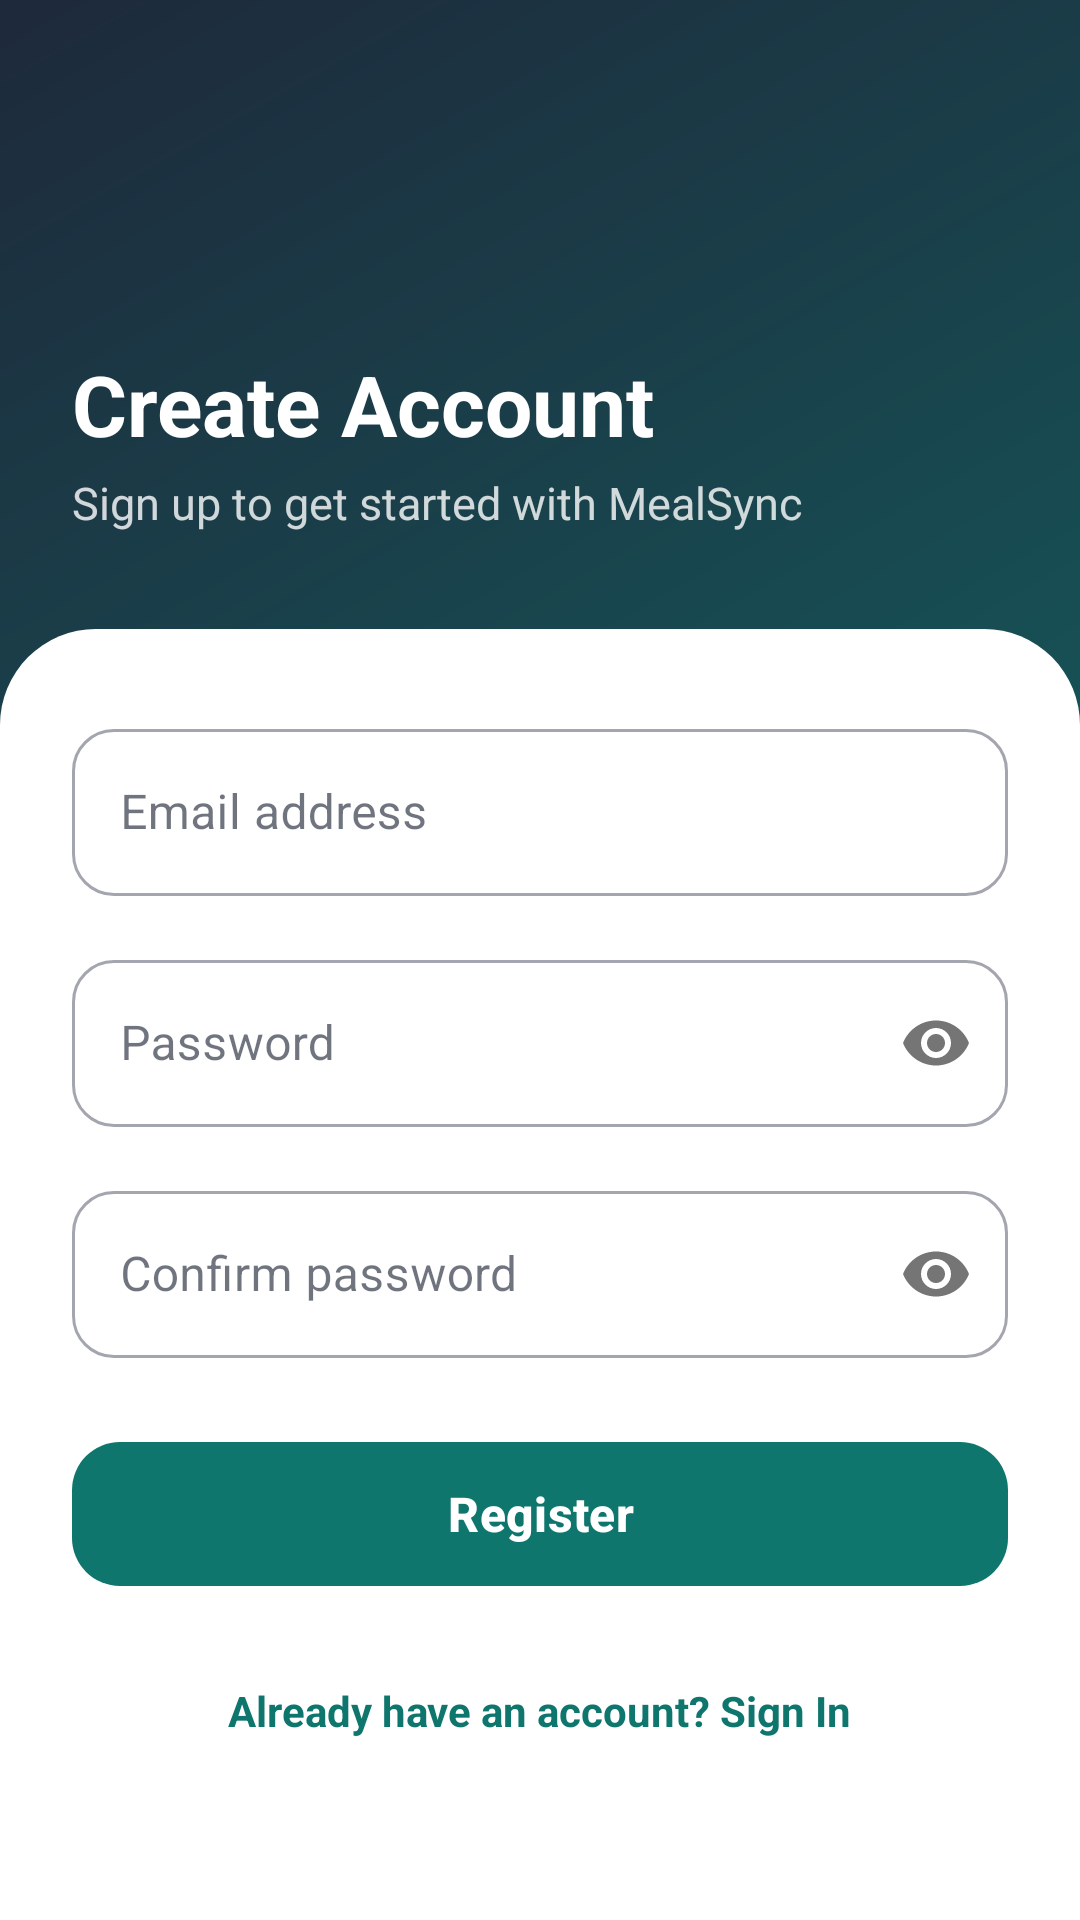

Produce the Android XML layout that renders to this screen, including the resource entries it uses.
<!-- AndroidManifest.xml: application theme Theme.MealSync -->
<!-- res/layout/activity_register.xml -->
<?xml version="1.0" encoding="utf-8"?>
<FrameLayout xmlns:android="http://schemas.android.com/apk/res/android"
    xmlns:app="http://schemas.android.com/apk/res-auto"
    xmlns:tools="http://schemas.android.com/tools"
    android:layout_width="match_parent"
    android:layout_height="match_parent"
    tools:context=".ui.auth.RegisterActivity">

    <View
        android:id="@+id/bgView"
        android:layout_width="match_parent"
        android:layout_height="match_parent"
        android:background="@drawable/bg_gradient_member" />

    <ScrollView
        android:id="@+id/scrollContent"
        android:layout_width="match_parent"
        android:layout_height="match_parent"
        android:fillViewport="true"
        android:overScrollMode="never">

        <LinearLayout
            android:layout_width="match_parent"
            android:layout_height="wrap_content"
            android:orientation="vertical">

            
            <LinearLayout
                android:id="@+id/header"
                android:layout_width="match_parent"
                android:layout_height="wrap_content"
                android:orientation="vertical"
                android:paddingStart="24dp"
                android:paddingTop="48dp"
                android:paddingEnd="24dp"
                android:paddingBottom="32dp">

                <ImageButton
                    android:id="@+id/btnBack"
                    android:layout_width="48dp"
                    android:layout_height="48dp"
                    android:background="?attr/selectableItemBackgroundBorderless"
                    android:contentDescription="@string/cd_back"
                    android:src="@drawable/ic_arrow_back"
                    app:tint="@color/white" />

                <TextView
                    android:layout_width="wrap_content"
                    android:layout_height="wrap_content"
                    android:layout_marginTop="20dp"
                    android:text="@string/register_title"
                    android:textColor="@color/white"
                    android:textSize="28sp"
                    android:textStyle="bold" />

                <TextView
                    android:layout_width="wrap_content"
                    android:layout_height="wrap_content"
                    android:layout_marginTop="4dp"
                    android:text="@string/register_subtitle"
                    android:textColor="#CCFFFFFF"
                    android:textSize="15sp" />
            </LinearLayout>

            
            <LinearLayout
                android:id="@+id/sheet"
                android:layout_width="match_parent"
                android:layout_height="0dp"
                android:layout_weight="1"
                android:background="@drawable/bg_sheet_top"
                android:orientation="vertical"
                android:paddingStart="24dp"
                android:paddingTop="28dp"
                android:paddingEnd="24dp"
                android:paddingBottom="24dp">

                <com.google.android.material.textfield.TextInputLayout
                    android:id="@+id/tilEmail"
                    style="@style/Widget.MaterialComponents.TextInputLayout.OutlinedBox"
                    android:layout_width="match_parent"
                    android:layout_height="wrap_content"
                    android:hint="@string/email_hint"
                    app:boxCornerRadiusBottomEnd="14dp"
                    app:boxCornerRadiusBottomStart="14dp"
                    app:boxCornerRadiusTopEnd="14dp"
                    app:boxCornerRadiusTopStart="14dp">

                    <com.google.android.material.textfield.TextInputEditText
                        android:id="@+id/etEmail"
                        android:layout_width="match_parent"
                        android:layout_height="wrap_content"
                        android:inputType="textEmailAddress"
                        android:maxLines="1" />
                </com.google.android.material.textfield.TextInputLayout>

                <com.google.android.material.textfield.TextInputLayout
                    android:id="@+id/tilPassword"
                    style="@style/Widget.MaterialComponents.TextInputLayout.OutlinedBox"
                    android:layout_width="match_parent"
                    android:layout_height="wrap_content"
                    android:layout_marginTop="16dp"
                    android:hint="@string/password_hint"
                    app:boxCornerRadiusBottomEnd="14dp"
                    app:boxCornerRadiusBottomStart="14dp"
                    app:boxCornerRadiusTopEnd="14dp"
                    app:boxCornerRadiusTopStart="14dp"
                    app:passwordToggleEnabled="true">

                    <com.google.android.material.textfield.TextInputEditText
                        android:id="@+id/etPassword"
                        android:layout_width="match_parent"
                        android:layout_height="wrap_content"
                        android:inputType="textPassword"
                        android:maxLines="1" />
                </com.google.android.material.textfield.TextInputLayout>

                <com.google.android.material.textfield.TextInputLayout
                    android:id="@+id/tilConfirmPassword"
                    style="@style/Widget.MaterialComponents.TextInputLayout.OutlinedBox"
                    android:layout_width="match_parent"
                    android:layout_height="wrap_content"
                    android:layout_marginTop="16dp"
                    android:hint="@string/confirm_password_hint"
                    app:boxCornerRadiusBottomEnd="14dp"
                    app:boxCornerRadiusBottomStart="14dp"
                    app:boxCornerRadiusTopEnd="14dp"
                    app:boxCornerRadiusTopStart="14dp"
                    app:passwordToggleEnabled="true">

                    <com.google.android.material.textfield.TextInputEditText
                        android:id="@+id/etConfirmPassword"
                        android:layout_width="match_parent"
                        android:layout_height="wrap_content"
                        android:inputType="textPassword"
                        android:maxLines="1" />
                </com.google.android.material.textfield.TextInputLayout>

                <com.google.android.material.progressindicator.CircularProgressIndicator
                    android:id="@+id/progress"
                    android:layout_width="wrap_content"
                    android:layout_height="wrap_content"
                    android:layout_gravity="center_horizontal"
                    android:layout_marginTop="16dp"
                    android:indeterminate="true"
                    android:visibility="gone" />

                <com.google.android.material.button.MaterialButton
                    android:id="@+id/btnRegister"
                    android:layout_width="match_parent"
                    android:layout_height="wrap_content"
                    android:layout_marginTop="24dp"
                    android:minHeight="56dp"
                    android:text="@string/register_btn"
                    android:textSize="16sp"
                    android:textStyle="bold"
                    app:cornerRadius="16dp" />

                <TextView
                    android:id="@+id/tvGoToLogin"
                    android:layout_width="wrap_content"
                    android:layout_height="wrap_content"
                    android:layout_gravity="center_horizontal"
                    android:layout_marginTop="20dp"
                    android:padding="8dp"
                    android:text="@string/already_have_account"
                    android:textColor="@color/ms_teal"
                    android:textSize="14sp"
                    android:textStyle="bold" />

            </LinearLayout>
        </LinearLayout>
    </ScrollView>
</FrameLayout>
<!-- resources referenced by this layout -->
<resources>
  <color name="ms_teal">#0F766E</color>
  <color name="white">#FFFFFFFF</color>
  <!-- drawable bg_gradient_member (drawable) -->
  <?xml version="1.0" encoding="utf-8"?>
  <shape xmlns:android="http://schemas.android.com/apk/res/android"
      android:shape="rectangle">
      <gradient
          android:angle="135"
          android:startColor="@color/header_member_start"
          android:endColor="@color/header_member_end"
          android:type="linear" />
  </shape>
  <!-- drawable bg_sheet_top (drawable) -->
  <?xml version="1.0" encoding="utf-8"?>
  <shape xmlns:android="http://schemas.android.com/apk/res/android"
      android:shape="rectangle">
      <solid android:color="@color/ms_card" />
      <corners
          android:topLeftRadius="32dp"
          android:topRightRadius="32dp" />
  </shape>
  <string name="already_have_account">Already have an account? Sign In</string>
  <string name="cd_back">Back</string>
  <string name="confirm_password_hint">Confirm password</string>
  <string name="email_hint">Email address</string>
  <string name="password_hint">Password</string>
  <string name="register_btn">Register</string>
  <string name="register_subtitle">Sign up to get started with MealSync</string>
  <string name="register_title">Create Account</string>
  <style name="Theme.MealSync" parent="Base.Theme.MealSync" />
  <color name="header_member_start">#0F766E</color>
  <color name="header_member_end">#1E293B</color>
  <color name="ms_card">#FFFFFFFF</color>
  <style name="Base.Theme.MealSync" parent="Theme.Material3.DayNight.NoActionBar">
          <item name="colorPrimary">@color/ms_primary</item>
          <item name="colorOnPrimary">@color/white</item>
          <item name="colorPrimaryContainer">@color/ms_surface</item>
          <item name="colorOnPrimaryContainer">@color/ms_text_primary</item>
          <item name="colorSecondary">@color/ms_secondary</item>
          <item name="colorOnSecondary">@color/white</item>
          <item name="colorSurface">@color/ms_card</item>
          <item name="colorOnSurface">@color/ms_text_primary</item>
          <item name="colorSurfaceVariant">@color/ms_divider</item>
          <item name="colorOnSurfaceVariant">@color/ms_text_secondary</item>
          <item name="colorOutline">@color/ms_divider</item>
          <item name="colorError">@color/ms_negative</item>
          <item name="colorOnError">@color/white</item>
          <item name="android:colorAccent">@color/ms_teal</item>
          <item name="android:windowBackground">@color/ms_surface</item>
          <item name="android:windowLightStatusBar">false</item>
      </style>
  <color name="ms_primary">#0F766E</color>
  <color name="ms_surface">#F1F5F9</color>
  <color name="ms_text_primary">#0F172A</color>
  <color name="ms_secondary">#92400E</color>
  <color name="ms_divider">#E2E8F0</color>
  <color name="ms_text_secondary">#475569</color>
  <color name="ms_negative">#B91C1C</color>
</resources>
